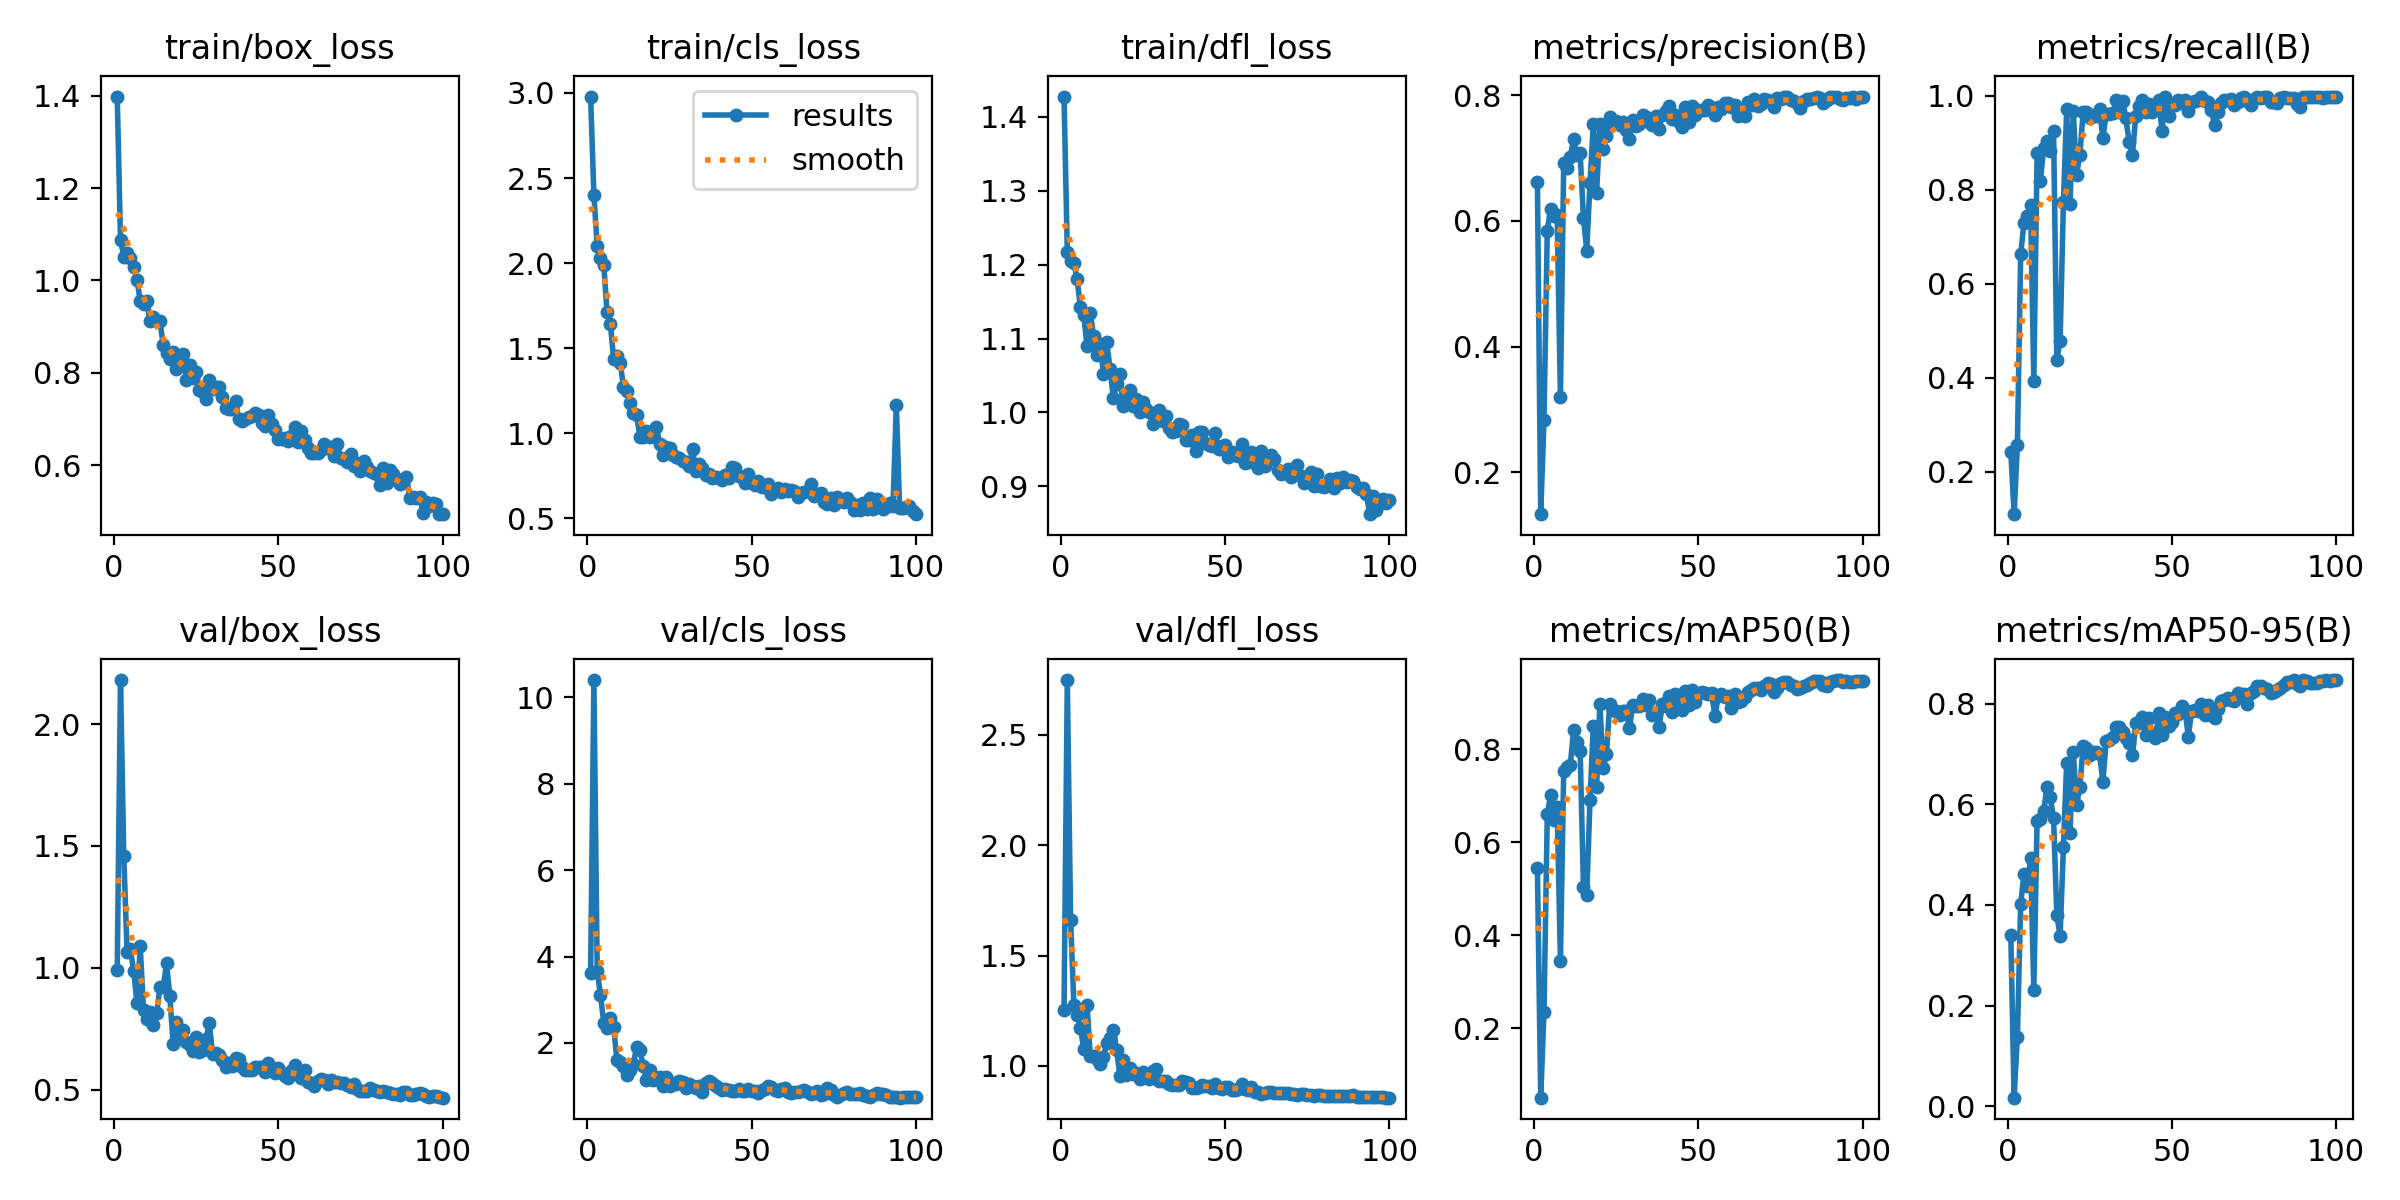

Values plotted in this chart, from the file beside it:
epoch, time, train/box_loss, train/cls_loss, train/dfl_loss, metrics/precision(B), metrics/recall(B), metrics/mAP50(B), metrics/mAP50-95(B), val/box_loss, val/cls_loss, val/dfl_loss, lr/pg0, lr/pg1, lr/pg2
1, 39.62, 1.398, 2.979, 1.428, 0.6625, 0.2429, 0.5445, 0.3399, 0.9902, 3.621, 1.254, 0.0006564, 0.0006564, 0.0006564
2, 76.75, 1.088, 2.4, 1.218, 0.1331, 0.1099, 0.05041, 0.01676, 2.181, 10.4, 2.748, 0.00131, 0.00131, 0.00131
3, 114.8, 1.052, 2.101, 1.205, 0.2833, 0.2569, 0.2348, 0.1384, 1.458, 3.673, 1.663, 0.00195, 0.00195, 0.00195
4, 153.6, 1.059, 2.032, 1.203, 0.5845, 0.6635, 0.66, 0.4015, 1.065, 3.11, 1.276, 0.001941, 0.001941, 0.001941
5, 192.7, 1.049, 1.989, 1.18, 0.6196, 0.7291, 0.7016, 0.4624, 1.077, 2.462, 1.231, 0.001921, 0.001921, 0.001921
6, 231.3, 1.029, 1.712, 1.142, 0.607, 0.7449, 0.6488, 0.4386, 0.9889, 2.339, 1.173, 0.001901, 0.001901, 0.001901
7, 270, 1.002, 1.645, 1.132, 0.6086, 0.7681, 0.6764, 0.4931, 0.8566, 2.574, 1.077, 0.001881, 0.001881, 0.001881
8, 308.5, 0.9565, 1.438, 1.089, 0.3201, 0.3934, 0.3448, 0.2316, 1.088, 2.365, 1.276, 0.001861, 0.001861, 0.001861
9, 347.3, 0.9499, 1.456, 1.135, 0.6919, 0.8779, 0.7536, 0.5678, 0.8255, 1.605, 1.043, 0.001842, 0.001842, 0.001842
10, 386.2, 0.9548, 1.415, 1.103, 0.6846, 0.8188, 0.7618, 0.5711, 0.7923, 1.571, 1.044, 0.001822, 0.001822, 0.001822
11, 424.6, 0.9115, 1.271, 1.078, 0.702, 0.8884, 0.7666, 0.5863, 0.8171, 1.465, 1.031, 0.001802, 0.001802, 0.001802
12, 463.6, 0.9207, 1.249, 1.093, 0.7297, 0.9046, 0.8409, 0.6353, 0.7669, 1.263, 1.01, 0.001782, 0.001782, 0.001782
13, 502.5, 0.9115, 1.18, 1.052, 0.7053, 0.8832, 0.8153, 0.6141, 0.8139, 1.366, 1.041, 0.001762, 0.001762, 0.001762
14, 541.2, 0.9116, 1.117, 1.095, 0.7074, 0.9254, 0.7964, 0.5736, 0.9213, 1.514, 1.102, 0.001743, 0.001743, 0.001743
15, 579.5, 0.8601, 1.107, 1.059, 0.6052, 0.4383, 0.5048, 0.3791, 0.9214, 1.914, 1.128, 0.001723, 0.001723, 0.001723
16, 618.2, 0.8424, 0.9792, 1.02, 0.5526, 0.4793, 0.4865, 0.3387, 1.018, 1.832, 1.163, 0.001703, 0.001703, 0.001703
17, 656.5, 0.8296, 0.9782, 1.038, 0.6608, 0.7734, 0.6902, 0.5151, 0.8859, 1.47, 1.073, 0.001683, 0.001683, 0.001683
18, 694.9, 0.8459, 1.016, 1.052, 0.7537, 0.9717, 0.8509, 0.683, 0.6868, 1.152, 0.956, 0.001663, 0.001663, 0.001663
19, 734, 0.8094, 0.9759, 1.009, 0.6436, 0.7695, 0.7189, 0.544, 0.7797, 1.376, 1.025, 0.001644, 0.001644, 0.001644
20, 772.4, 0.8262, 0.9841, 1.019, 0.7538, 0.9674, 0.8983, 0.7048, 0.7123, 1.133, 0.9566, 0.001624, 0.001624, 0.001624
21, 811.1, 0.8407, 1.04, 1.031, 0.7147, 0.8326, 0.7593, 0.5984, 0.7449, 1.18, 0.9918, 0.001604, 0.001604, 0.001604
22, 849.1, 0.7857, 0.9374, 1.008, 0.7345, 0.8747, 0.7902, 0.6346, 0.6958, 1.203, 0.9643, 0.001584, 0.001584, 0.001584
23, 887.5, 0.8178, 0.8695, 1.018, 0.7646, 0.9647, 0.8983, 0.7154, 0.6839, 1.01, 0.9668, 0.001564, 0.001564, 0.001564
24, 926.4, 0.7887, 0.9178, 1.001, 0.7557, 0.9656, 0.8857, 0.7115, 0.6585, 1.203, 0.9391, 0.001545, 0.001545, 0.001545
25, 965.2, 0.8017, 0.9114, 1.014, 0.7586, 0.9539, 0.8821, 0.6987, 0.7158, 1.011, 0.9737, 0.001525, 0.001525, 0.001525
26, 1004, 0.7629, 0.8738, 1.005, 0.7522, 0.9593, 0.8733, 0.7035, 0.6535, 1.074, 0.9498, 0.001505, 0.001505, 0.001505
27, 1043, 0.7596, 0.8596, 1.001, 0.7577, 0.9566, 0.8827, 0.7051, 0.6641, 1.061, 0.9383, 0.001485, 0.001485, 0.001485
28, 1081, 0.7434, 0.857, 0.984, 0.7453, 0.9715, 0.8831, 0.7, 0.7063, 1.122, 0.9783, 0.001465, 0.001465, 0.001465
29, 1120, 0.7858, 0.8342, 0.9911, 0.731, 0.9104, 0.8451, 0.6454, 0.7748, 1.1, 0.9871, 0.001446, 0.001446, 0.001446
30, 1158, 0.7653, 0.8329, 1.003, 0.7602, 0.9607, 0.8957, 0.7257, 0.6456, 0.9477, 0.933, 0.001426, 0.001426, 0.001426
31, 1197, 0.7691, 0.806, 0.9881, 0.7517, 0.962, 0.894, 0.7285, 0.6509, 1.042, 0.9317, 0.001406, 0.001406, 0.001406
32, 1236, 0.7692, 0.9092, 0.9953, 0.7536, 0.9627, 0.8939, 0.7334, 0.6408, 1.005, 0.9293, 0.001386, 0.001386, 0.001386
33, 1274, 0.7477, 0.7785, 0.9786, 0.7684, 0.9905, 0.9081, 0.7531, 0.6224, 0.9614, 0.9174, 0.001366, 0.001366, 0.001366
34, 1313, 0.7232, 0.8182, 0.9734, 0.7656, 0.9663, 0.895, 0.7534, 0.5935, 1.001, 0.9112, 0.001347, 0.001347, 0.001347
35, 1352, 0.7226, 0.7987, 0.9748, 0.758, 0.99, 0.9055, 0.7448, 0.6112, 0.8666, 0.9143, 0.001327, 0.001327, 0.001327
36, 1390, 0.7218, 0.7537, 0.9846, 0.7531, 0.952, 0.8735, 0.7328, 0.598, 1.083, 0.9119, 0.001307, 0.001307, 0.001307
37, 1429, 0.7386, 0.7582, 0.9829, 0.7673, 0.9023, 0.8789, 0.7216, 0.6299, 1.114, 0.9326, 0.001287, 0.001287, 0.001287
38, 1468, 0.7, 0.7369, 0.9625, 0.7469, 0.8738, 0.8478, 0.6973, 0.6247, 1.079, 0.9264, 0.001267, 0.001267, 0.001267
39, 1506, 0.6953, 0.7451, 0.9627, 0.7683, 0.9579, 0.8966, 0.7612, 0.5916, 0.997, 0.9203, 0.001248, 0.001248, 0.001248
40, 1545, 0.7008, 0.7353, 0.9693, 0.7754, 0.979, 0.8932, 0.7615, 0.581, 0.9533, 0.9012, 0.001228, 0.001228, 0.001228
41, 1583, 0.705, 0.7278, 0.9472, 0.7826, 0.9919, 0.9153, 0.7735, 0.5829, 0.9203, 0.9004, 0.001208, 0.001208, 0.001208
42, 1622, 0.707, 0.7562, 0.9737, 0.7627, 0.9647, 0.8814, 0.7375, 0.5823, 0.9438, 0.9063, 0.001188, 0.001188, 0.001188
43, 1660, 0.7128, 0.7341, 0.9732, 0.7691, 0.9824, 0.9182, 0.7711, 0.5948, 0.9123, 0.9136, 0.001168, 0.001168, 0.001168
44, 1699, 0.7092, 0.8032, 0.9588, 0.7575, 0.9666, 0.8976, 0.739, 0.5954, 0.8855, 0.91, 0.001149, 0.001149, 0.001149
45, 1737, 0.691, 0.797, 0.9553, 0.7493, 0.9816, 0.8841, 0.7322, 0.5941, 0.8843, 0.9092, 0.001129, 0.001129, 0.001129
46, 1776, 0.686, 0.746, 0.9552, 0.7808, 0.991, 0.9254, 0.7812, 0.5721, 0.9337, 0.8975, 0.001109, 0.001109, 0.001109
47, 1814, 0.7099, 0.7412, 0.9727, 0.757, 0.9256, 0.8959, 0.7372, 0.608, 0.895, 0.9167, 0.001089, 0.001089, 0.001089
48, 1853, 0.6904, 0.7073, 0.9504, 0.7832, 0.9986, 0.9278, 0.7743, 0.5896, 0.8935, 0.8997, 0.001069, 0.001069, 0.001069
49, 1891, 0.6761, 0.7588, 0.9546, 0.7692, 0.9579, 0.9026, 0.7564, 0.5679, 0.9358, 0.8947, 0.00105, 0.00105, 0.00105
50, 1930, 0.6563, 0.7091, 0.9563, 0.7764, 0.9797, 0.9185, 0.7634, 0.588, 0.8984, 0.903, 0.00103, 0.00103, 0.00103
51, 1968, 0.6577, 0.6984, 0.9401, 0.7765, 0.9804, 0.9225, 0.7815, 0.5702, 0.8983, 0.9034, 0.00101, 0.00101, 0.00101
52, 2006, 0.6584, 0.7176, 0.9461, 0.777, 0.9919, 0.9209, 0.7802, 0.5573, 0.8524, 0.8902, 0.0009902, 0.0009902, 0.0009902
53, 2044, 0.6534, 0.6833, 0.9422, 0.7849, 0.9851, 0.9198, 0.7958, 0.5475, 0.9124, 0.8912, 0.0009704, 0.0009704, 0.0009704
54, 2083, 0.6634, 0.6832, 0.9416, 0.7792, 0.9911, 0.9217, 0.7883, 0.5753, 0.9254, 0.894, 0.0009506, 0.0009506, 0.0009506
55, 2121, 0.6834, 0.7038, 0.9573, 0.7677, 0.9687, 0.8708, 0.7343, 0.6023, 0.9961, 0.9175, 0.0009308, 0.0009308, 0.0009308
56, 2160, 0.6498, 0.6453, 0.9318, 0.7819, 0.9872, 0.9141, 0.7865, 0.5748, 0.9776, 0.8949, 0.000911, 0.000911, 0.000911
57, 2198, 0.6734, 0.6655, 0.933, 0.7782, 0.9901, 0.9186, 0.7879, 0.5468, 0.9075, 0.8895, 0.0008912, 0.0008912, 0.0008912
58, 2237, 0.6544, 0.6781, 0.9461, 0.788, 0.9919, 0.9128, 0.7852, 0.5797, 0.8893, 0.9019, 0.0008714, 0.0008714, 0.0008714
59, 2276, 0.6384, 0.6565, 0.9308, 0.7871, 0.9986, 0.9155, 0.7995, 0.5309, 0.925, 0.8802, 0.0008516, 0.0008516, 0.0008516
60, 2314, 0.6271, 0.6749, 0.9249, 0.7806, 0.9897, 0.8884, 0.7774, 0.5293, 0.966, 0.881, 0.0008318, 0.0008318, 0.0008318
... 40 more rows
